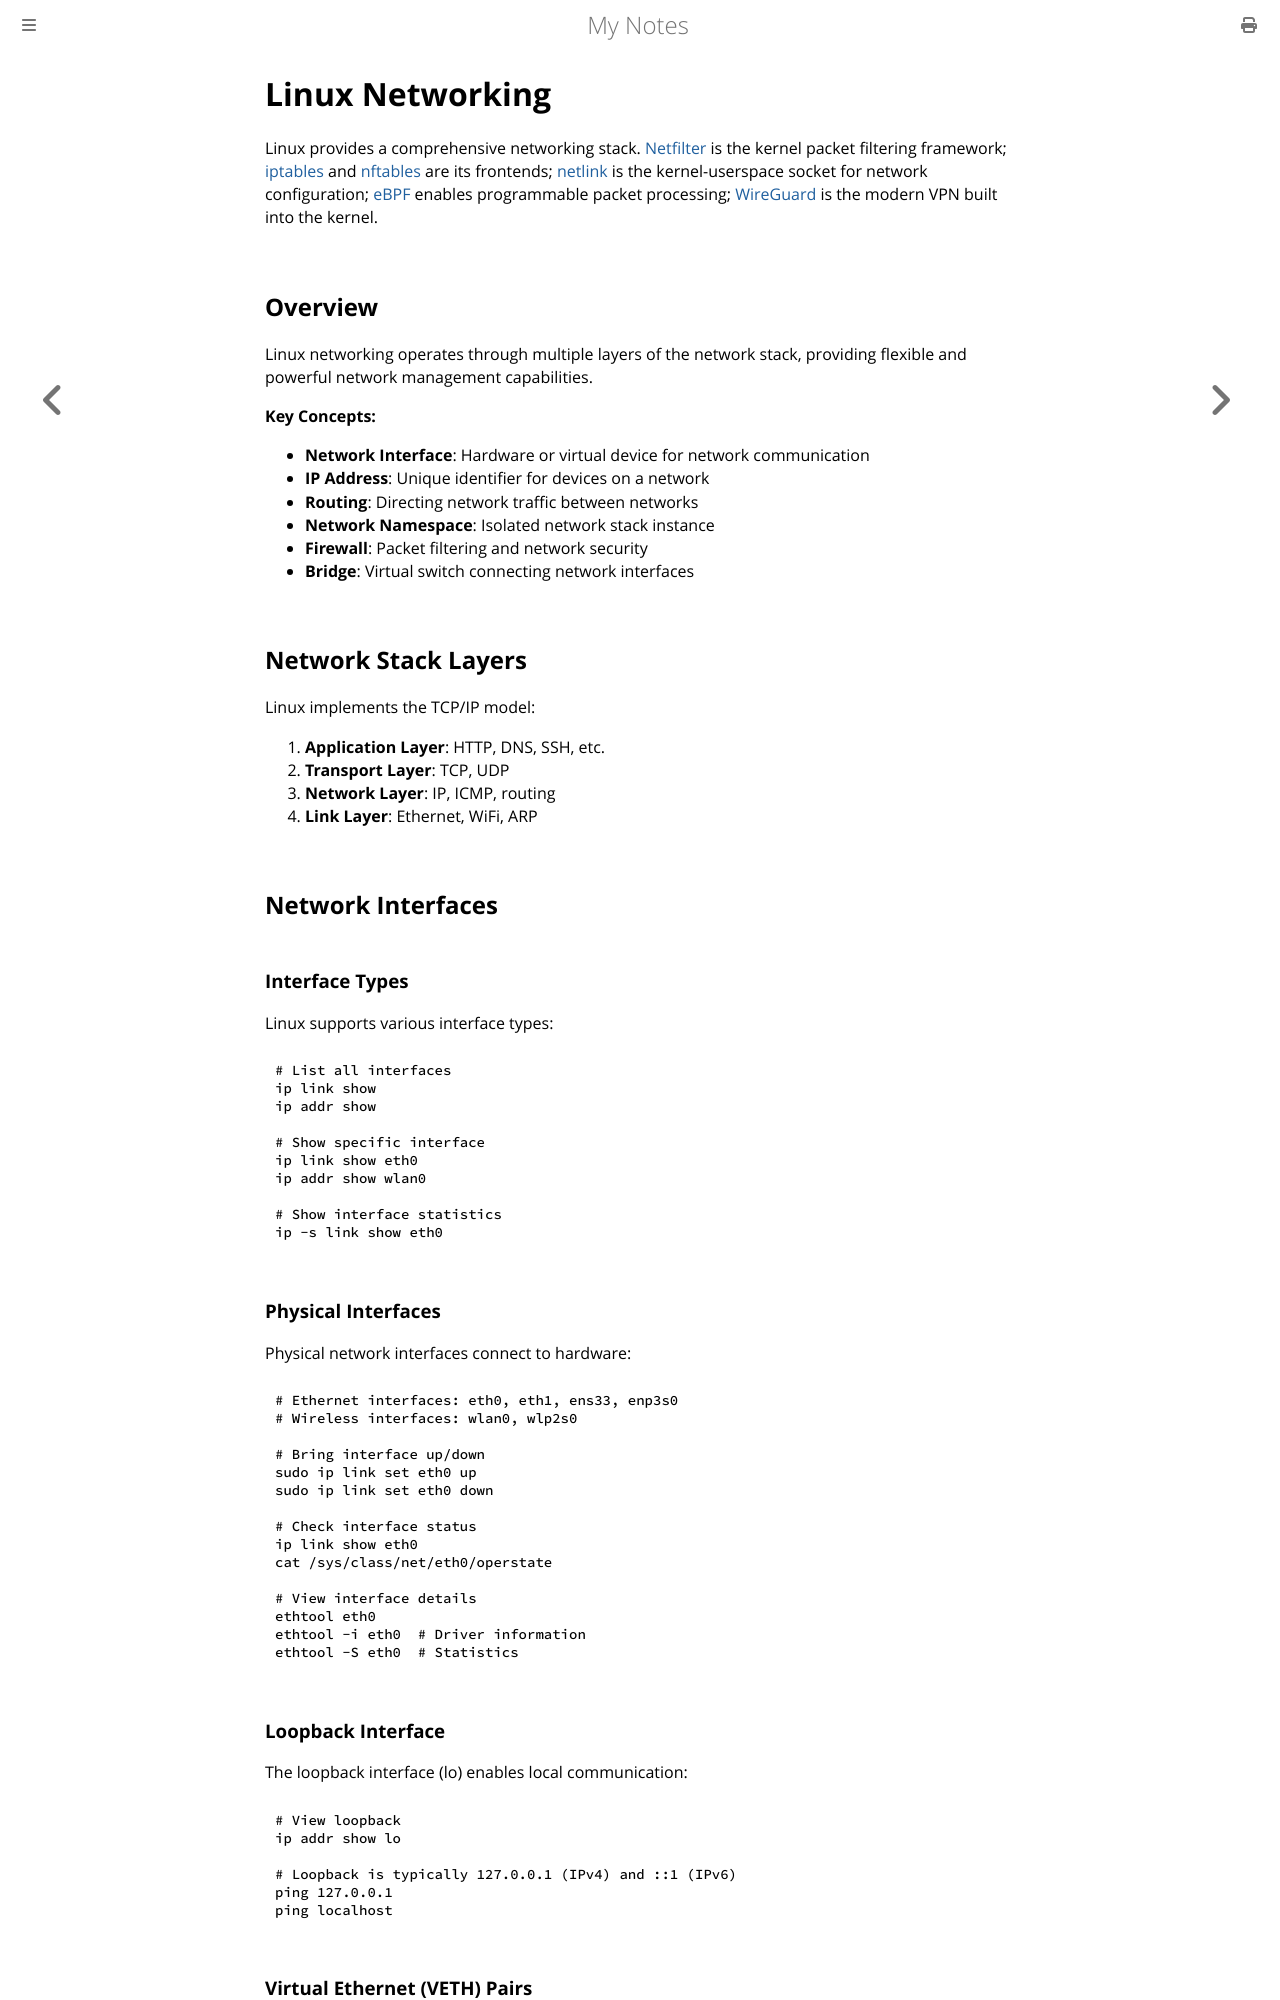

repository: paritystack/notes · page: linux/networking.html · generator: mdbook

# Linux Networking

Linux provides a comprehensive networking stack. [Netfilter](netfilter.md) is the kernel packet filtering framework; [iptables](iptables.md) and [nftables](nftables.md) are its frontends; [netlink](netlink.md) is the kernel-userspace socket for network configuration; [eBPF](ebpf.md) enables programmable packet processing; [WireGuard](wireguard.md) is the modern VPN built into the kernel.

## Overview

Linux networking operates through multiple layers of the network stack, providing flexible and powerful network management capabilities.

**Key Concepts:**
- **Network Interface**: Hardware or virtual device for network communication
- **IP Address**: Unique identifier for devices on a network
- **Routing**: Directing network traffic between networks
- **Network Namespace**: Isolated network stack instance
- **Firewall**: Packet filtering and network security
- **Bridge**: Virtual switch connecting network interfaces

## Network Stack Layers

Linux implements the TCP/IP model:

1. **Application Layer**: HTTP, DNS, SSH, etc.
2. **Transport Layer**: TCP, UDP
3. **Network Layer**: IP, ICMP, routing
4. **Link Layer**: Ethernet, WiFi, ARP

## Network Interfaces

### Interface Types

Linux supports various interface types:

```bash
# List all interfaces
ip link show
ip addr show

# Show specific interface
ip link show eth0
ip addr show wlan0

# Show interface statistics
ip -s link show eth0
```

### Physical Interfaces

Physical network interfaces connect to hardware:

```bash
# Ethernet interfaces: eth0, eth1, ens33, enp3s0
# Wireless interfaces: wlan0, wlp2s0

# Bring interface up/down
sudo ip link set eth0 up
sudo ip link set eth0 down

# Check interface status
ip link show eth0
cat /sys/class/net/eth0/operstate

# View interface details
ethtool eth0
ethtool -i eth0  # Driver information
ethtool -S eth0  # Statistics
```

### Loopback Interface

The loopback interface (lo) enables local communication:

```bash
# View loopback
ip addr show lo

# Loopback is typically 127.0.0.1 (IPv4) and ::1 (IPv6)
ping 127.0.0.1
ping localhost
```
